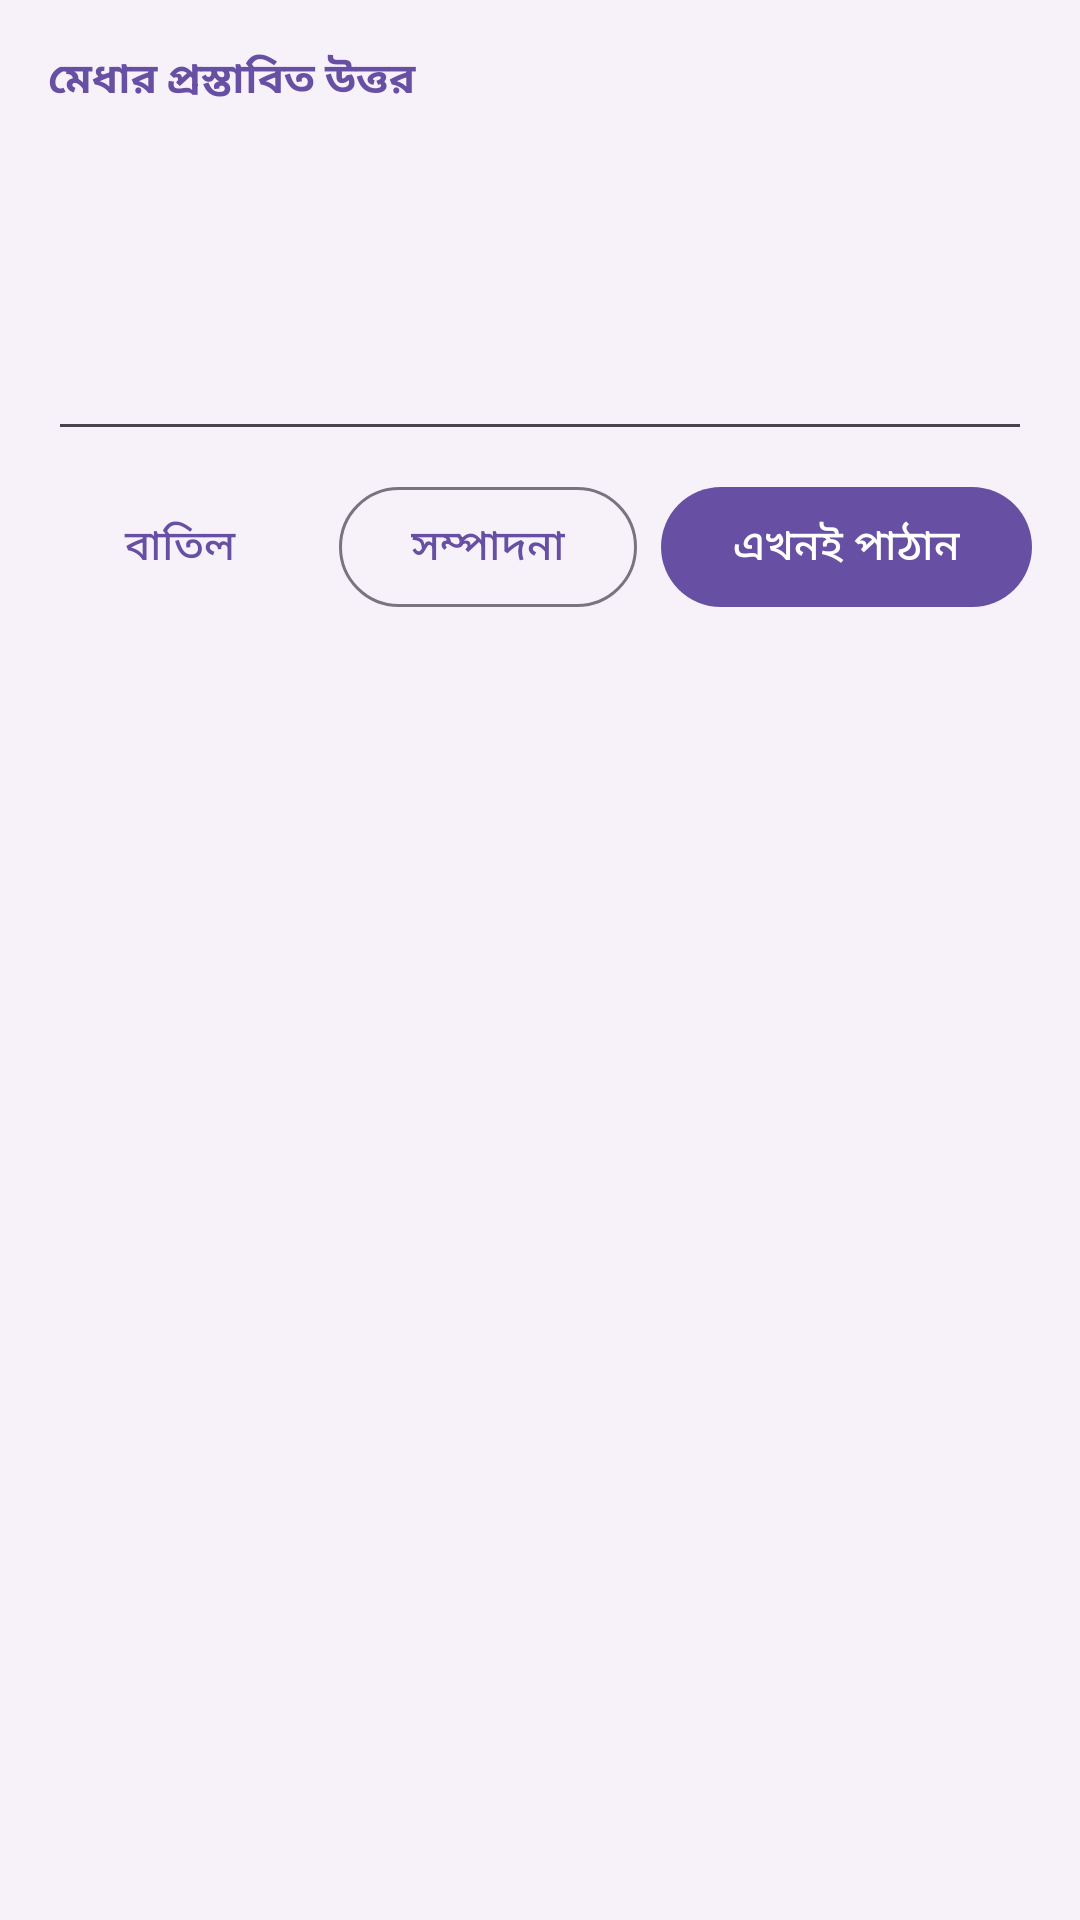

Reconstruct the res/layout file that produces this screen, plus the resources it refers to.
<!-- AndroidManifest.xml: application theme Theme.Medha -->
<!-- res/layout/overlay_reply_preview.xml -->
<?xml version="1.0" encoding="utf-8"?>
<LinearLayout xmlns:android="http://schemas.android.com/apk/res/android"
    android:layout_width="match_parent"
    android:layout_height="wrap_content"
    android:layout_margin="12dp"
    android:background="@drawable/bg_card"
    android:orientation="vertical"
    android:padding="16dp">

    <LinearLayout
        android:layout_width="match_parent"
        android:layout_height="wrap_content"
        android:orientation="horizontal">

        <TextView
            android:id="@+id/tvApp"
            android:layout_width="0dp"
            android:layout_height="wrap_content"
            android:layout_weight="1"
            android:text="@string/reply_preview_title"
            android:textColor="@color/medha_primary"
            android:textStyle="bold" />

        <TextView
            android:id="@+id/tvSender"
            android:layout_width="wrap_content"
            android:layout_height="wrap_content"
            android:textColor="@color/text_secondary" />
    </LinearLayout>

    <TextView
        android:id="@+id/tvIncoming"
        android:layout_width="match_parent"
        android:layout_height="wrap_content"
        android:layout_marginTop="8dp"
        android:background="@color/bg"
        android:padding="8dp"
        android:textColor="@color/text_secondary" />

    <EditText
        android:id="@+id/etReply"
        android:layout_width="match_parent"
        android:layout_height="wrap_content"
        android:layout_marginTop="8dp"
        android:autofillHints="false"
        android:gravity="top"
        android:inputType="textMultiLine"
        android:minLines="2"
        android:textColor="@color/text_primary" />

    <TextView
        android:id="@+id/tvCountdown"
        android:layout_width="match_parent"
        android:layout_height="wrap_content"
        android:layout_marginTop="4dp"
        android:textColor="@color/bubble_pending"
        android:textSize="12sp"
        android:visibility="gone" />

    <LinearLayout
        android:layout_width="match_parent"
        android:layout_height="wrap_content"
        android:layout_marginTop="8dp"
        android:orientation="horizontal">

        <com.google.android.material.button.MaterialButton
            android:id="@+id/btnIgnore"
            style="@style/Widget.Material3.Button.TextButton"
            android:layout_width="wrap_content"
            android:layout_height="wrap_content"
            android:text="@string/reply_ignore" />

        <View
            android:layout_width="0dp"
            android:layout_height="0dp"
            android:layout_weight="1" />

        <com.google.android.material.button.MaterialButton
            android:id="@+id/btnEdit"
            style="@style/Widget.Material3.Button.OutlinedButton"
            android:layout_width="wrap_content"
            android:layout_height="wrap_content"
            android:layout_marginEnd="8dp"
            android:text="@string/reply_edit" />

        <com.google.android.material.button.MaterialButton
            android:id="@+id/btnSend"
            android:layout_width="wrap_content"
            android:layout_height="wrap_content"
            android:text="@string/reply_send_now" />
    </LinearLayout>
</LinearLayout>
<!-- resources referenced by this layout -->
<resources>
  <color name="bg">#FFF7F2FA</color>
  <color name="bubble_pending">#F9A825</color>
  <color name="medha_primary">#6750A4</color>
  <color name="text_primary">#FF1C1B1F</color>
  <color name="text_secondary">#FF49454F</color>
  <string name="reply_edit">সম্পাদনা</string>
  <string name="reply_ignore">বাতিল</string>
  <string name="reply_preview_title">মেধার প্রস্তাবিত উত্তর</string>
  <string name="reply_send_now">এখনই পাঠান</string>
  <style name="Theme.Medha" parent="Theme.Material3.DayNight.NoActionBar">
          <item name="colorPrimary">@color/medha_primary</item>
          <item name="colorPrimaryDark">@color/medha_primary_dark</item>
          <item name="colorSecondary">@color/medha_secondary</item>
          <item name="android:colorBackground">@color/bg</item>
          <item name="android:statusBarColor">@color/medha_primary_dark</item>
      </style>
  <color name="medha_primary_dark">#4F378B</color>
  <color name="medha_secondary">#7D5260</color>
</resources>
